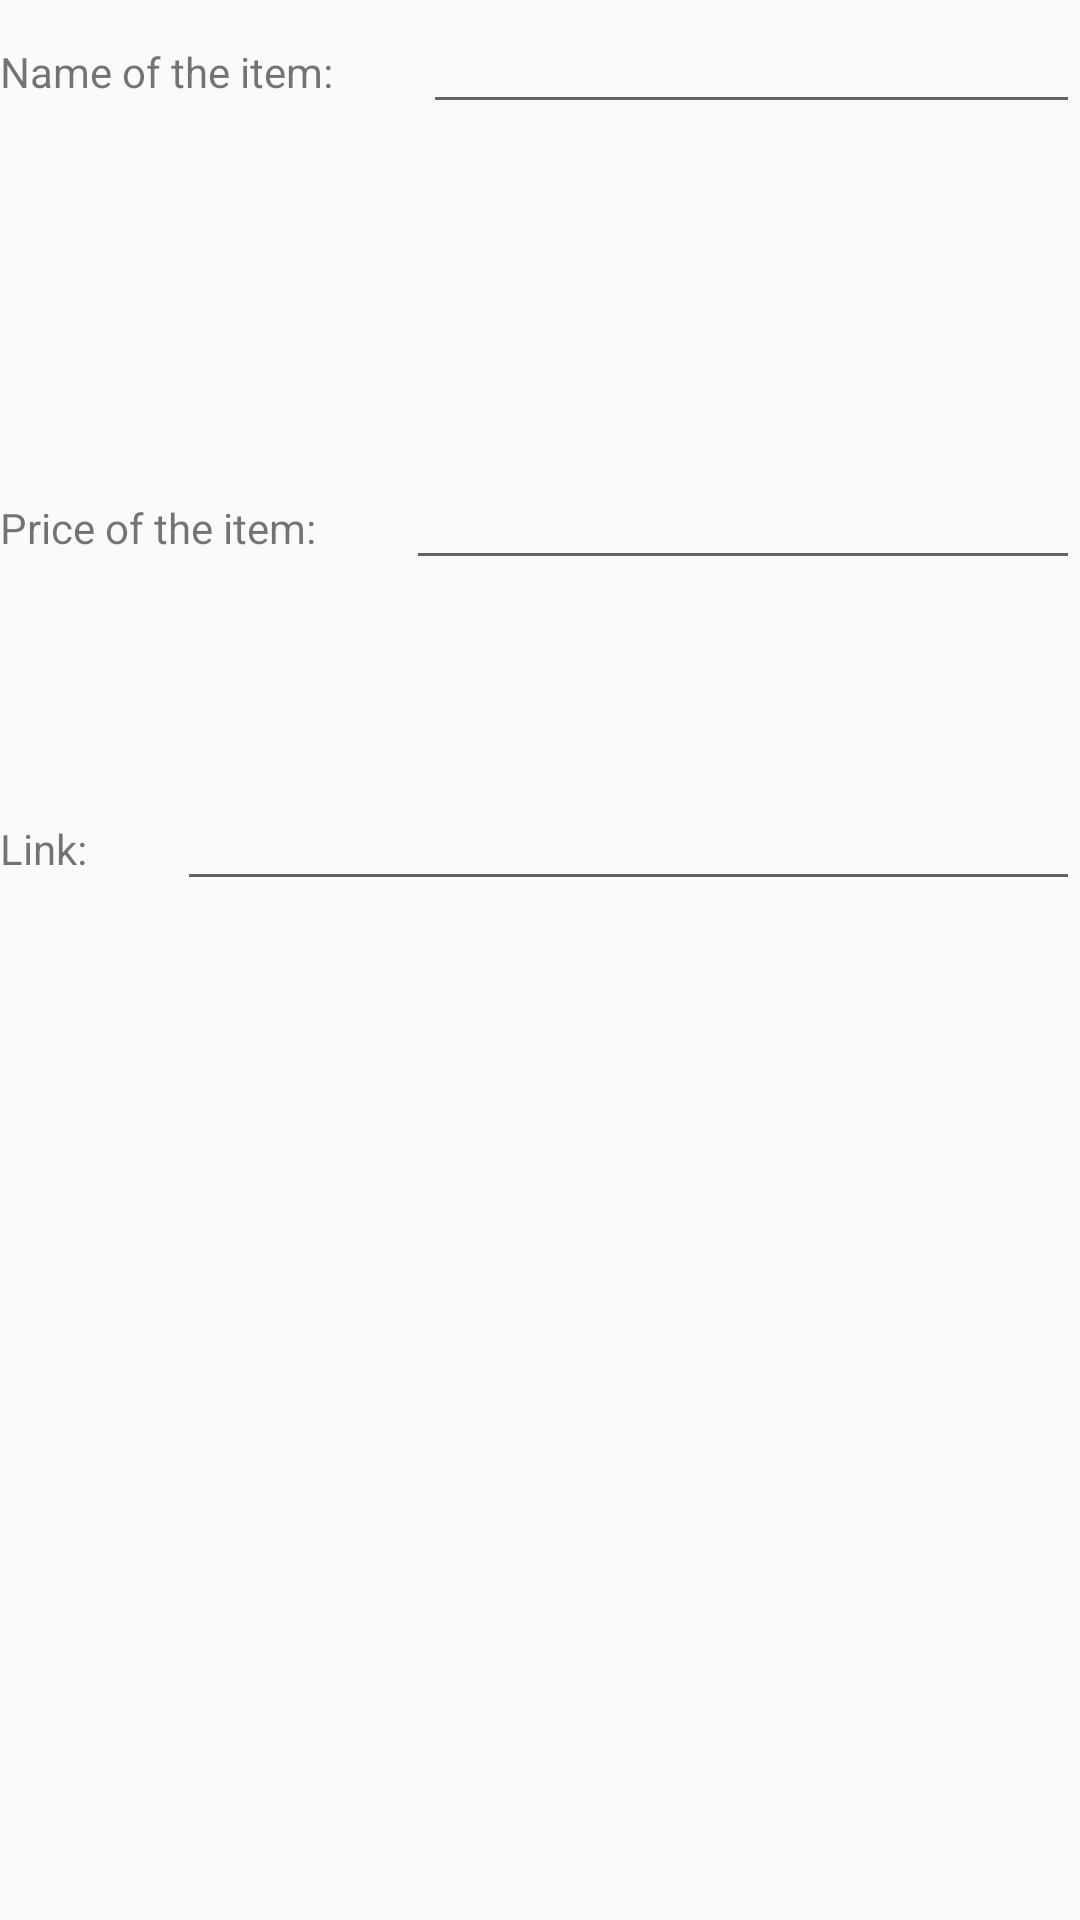

Layout XML and referenced resources for this Android screen:
<!-- AndroidManifest.xml: application theme AppTheme -->
<!-- res/layout/layout_dialog.xml -->
<?xml version="1.0" encoding="utf-8"?>
<LinearLayout xmlns:android="http://schemas.android.com/apk/res/android"
    android:orientation="vertical" android:layout_width="match_parent"
    android:layout_height="match_parent">

    <LinearLayout
        android:layout_width="match_parent"
        android:layout_height="152dp"
        android:orientation="horizontal">

        <TextView
            android:layout_width="wrap_content"
            android:layout_height="wrap_content"
            android:layout_marginEnd="30dp"
            android:layout_marginRight="30dp"
            android:text="Name of the item:" />

        <EditText
            android:id="@+id/diaItemName"
            android:layout_width="match_parent"
            android:layout_height="wrap_content"
            android:inputType="text" />

    </LinearLayout>


    <LinearLayout
        android:layout_width="match_parent"
        android:layout_height="107dp"
        android:orientation="horizontal">

        <TextView
            android:layout_width="wrap_content"
            android:layout_height="wrap_content"
            android:layout_marginEnd="30dp"
            android:layout_marginRight="30dp"
            android:text="Price of the item:" />

        <EditText
            android:id="@+id/diaStartingPrice"
            android:layout_width="match_parent"
            android:layout_height="wrap_content"
            android:inputType="numberDecimal" />

    </LinearLayout>


    <LinearLayout
        android:layout_width="match_parent"
        android:layout_height="118dp"
        android:orientation="horizontal">

        <TextView
            android:layout_width="wrap_content"
            android:layout_height="wrap_content"
            android:layout_marginEnd="30dp"
            android:layout_marginRight="30dp"
            android:text="Link:" />

        <EditText
            android:id="@+id/diaUrl"
            android:layout_width="match_parent"
            android:layout_height="wrap_content"
            android:inputType="textUri" />

    </LinearLayout>


</LinearLayout>
<!-- resources referenced by this layout -->
<resources>
  <style name="AppTheme" parent="Theme.AppCompat.Light.DarkActionBar">
          
          <item name="colorPrimary">@color/colorPrimary</item>
          <item name="colorPrimaryDark">@color/colorPrimaryDark</item>
          <item name="colorAccent">@color/colorAccent</item>
  
      </style>
  <!-- not gathered from this repository: default colours our renderer supplied (Android Studio template values) -->
  <color name="colorPrimary">#FF6200EE</color>
  <color name="colorPrimaryDark">#FF3700B3</color>
  <color name="colorAccent">#FF03DAC5</color>
</resources>
